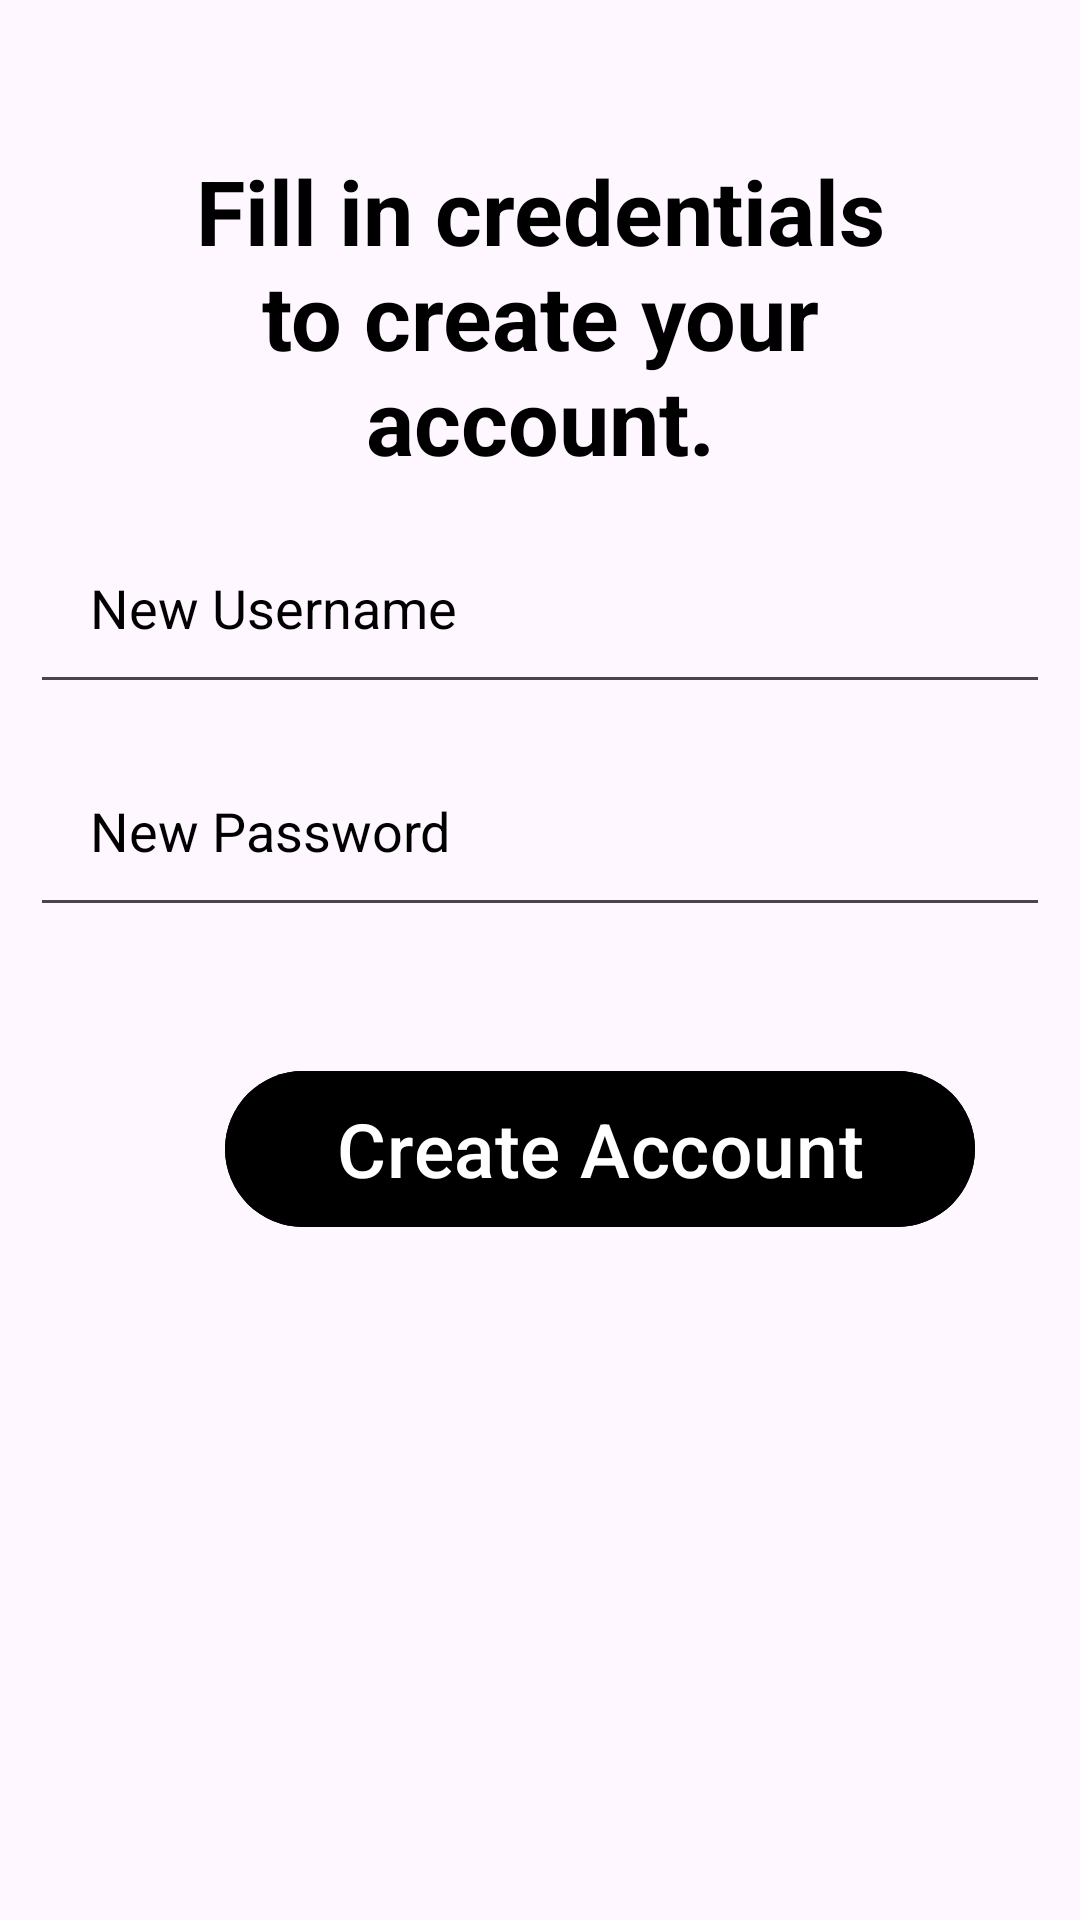

The Android layout XML behind this screen, and the referenced resources:
<!-- AndroidManifest.xml: application theme Theme.MyProgress -->
<!-- res/layout/activity_register_page.xml -->
<?xml version="1.0" encoding="utf-8"?>
<androidx.constraintlayout.widget.ConstraintLayout xmlns:android="http://schemas.android.com/apk/res/android"
    xmlns:app="http://schemas.android.com/apk/res-auto"
    xmlns:tools="http://schemas.android.com/tools"
    android:layout_width="match_parent"
    android:layout_height="match_parent"
    tools:context=".RegisterPage">

    <TextView
        android:id="@+id/credentials"
        android:layout_width="match_parent"
        android:layout_height="wrap_content"
        android:layout_margin="50dp"
        android:ems="10"
        android:gravity="center"
        android:text="Fill in credentials to create your account."
        android:textColor="@color/black"
        android:textSize="30dp"
        android:textStyle="bold"
        app:layout_constraintTop_toTopOf="parent"
        />

    <EditText
        android:id="@+id/newUsername"
        android:layout_width="match_parent"
        android:layout_height="wrap_content"
        android:hint="New Username"
        android:textColorHint="@color/black"
        android:layout_margin="10dp"
        android:padding="20dp"
        android:drawableLeft="@drawable/baseline_person_outline_24"
        app:layout_constraintTop_toBottomOf="@+id/credentials"
        android:drawablePadding="10dp"
        />

    <EditText
        android:id="@+id/newPassword"
        android:layout_width="match_parent"
        android:layout_height="wrap_content"
        android:hint="New Password"
        android:textColorHint="@color/black"
        android:layout_margin="10dp"
        android:padding="20dp"
        android:drawableLeft="@drawable/baseline_key_24"
        app:layout_constraintTop_toBottomOf="@+id/newUsername"
        android:drawablePadding="10dp"
        android:inputType="textPassword"
        />

    <com.google.android.material.button.MaterialButton
        android:id="@+id/createAccountButton"
        android:layout_width="250dp"
        android:layout_height="60dp"
        android:layout_marginStart="75dp"
        android:layout_marginTop="44dp"
        android:backgroundTint="@color/design_default_color_on_secondary"
        android:text="Create Account"
        android:textSize="25dp"
        app:layout_constraintStart_toStartOf="parent"
        app:layout_constraintTop_toBottomOf="@id/newPassword"
        tools:ignore="MissingConstraints" />



</androidx.constraintlayout.widget.ConstraintLayout>
<!-- resources referenced by this layout -->
<resources>
  <color name="black">#FF000000</color>
  <style name="Theme.MyProgress" parent="Base.Theme.MyProgress" />
  <style name="Base.Theme.MyProgress" parent="Theme.Material3.DayNight.NoActionBar">
          
          
      </style>
</resources>
